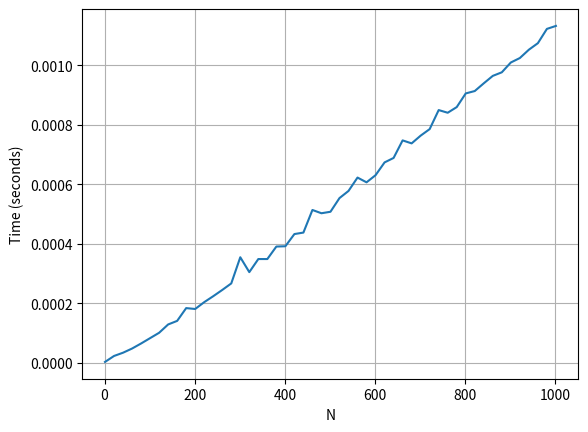

This figure's Python source:
from matplotlib import pyplot
from datetime import datetime as dt
import random as r

def merge_sort(arr):
    if len(arr) <= 1:
        return
    mid = len(arr) // 2
    l = arr[:mid]
    r = arr[mid:]
    merge_sort(l)
    merge_sort(r)
    i = j = k = 0

    while i < len(l) and j < len(r):
        if l[i] < r[j]:
            arr[k] = l[i]
            i += 1
        else:
            arr[k] = r[j]
            j+=1
        k += 1

    while i < len(l): 
        arr[k] = l[i] 
        i+=1
        k+=1
          
    while j < len(r): 
        arr[k] = r[j] 
        j+=1
        k+=1

def plot():
  x = []
  y = []
  for i in range(1,1002,20):
    print(i)
    arr = [ r.randint(0,1000) for j in range(i) ]
    start = dt.now()
    merge_sort(arr)
    t = dt.now() - start
    x.append(i)
    y.append(float(str(t.total_seconds())))
  pyplot.plot(x, y)
  pyplot.xlabel('N')
  pyplot.ylabel('Time (seconds)')
  pyplot.grid()
  pyplot.savefig("time.png")

plot()
